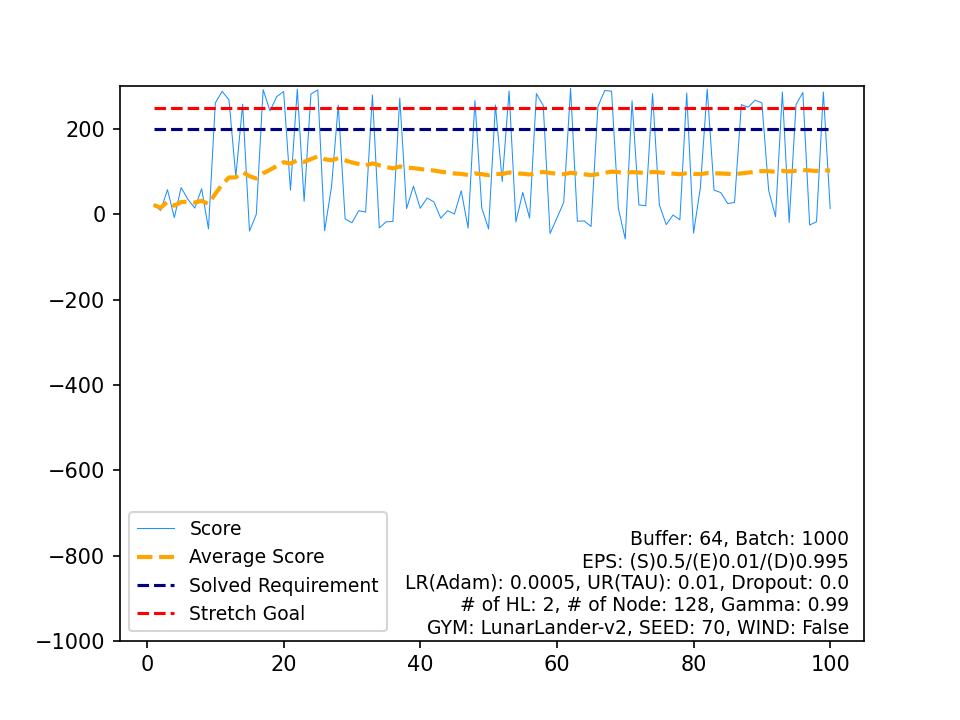

Data behind this chart, as committed beside it:
, Score, Average Score, Timestamp, Solved Requirement, Stretch Goal
0, 21.9, 21.9, 98, 200, 250
1, 9.134, 15.52, 81, 200, 250
2, 57.71, 29.58, 179, 200, 250
3, -7.609, 20.28, 87, 200, 250
4, 62.72, 28.77, 170, 200, 250
5, 34.9, 29.79, 146, 200, 250
6, 14.64, 27.63, 97, 200, 250
7, 60.02, 31.68, 122, 200, 250
8, -34.07, 24.37, 82, 200, 250
9, 261.2, 48.05, 177, 200, 250
10, 288.4, 69.91, 129, 200, 250
11, 268.4, 86.45, 185, 200, 250
12, 88.27, 86.59, 180, 200, 250
13, 258.3, 98.85, 143, 200, 250
14, -39.38, 89.64, 78, 200, 250
15, 0.1229, 84.04, 72, 200, 250
16, 292.3, 96.29, 206, 200, 250
17, 242.8, 104.4, 142, 200, 250
18, 276.1, 113.5, 234, 200, 250
19, 288.1, 122.2, 153, 200, 250
20, 56.77, 119.1, 159, 200, 250
21, 293.5, 127, 191, 200, 250
22, 30.54, 122.8, 114, 200, 250
23, 282.2, 129.5, 222, 200, 250
24, 291.8, 135.9, 207, 200, 250
25, -38.47, 129.2, 78, 200, 250
26, 63.54, 126.8, 173, 200, 250
27, 256, 131.4, 198, 200, 250
28, -10.65, 126.5, 108, 200, 250
29, -19.78, 121.6, 117, 200, 250
30, 8.564, 118, 88, 200, 250
31, 5.292, 114.5, 76, 200, 250
32, 280, 119.5, 200, 200, 250
33, -31.85, 115, 81, 200, 250
34, -17.56, 111.3, 98, 200, 250
35, -16.65, 107.7, 74, 200, 250
36, 272.3, 112.1, 139, 200, 250
37, 13.47, 109.6, 85, 200, 250
38, 66.04, 108.4, 160, 200, 250
39, 14.17, 106.1, 99, 200, 250
40, 38.25, 104.4, 86, 200, 250
41, 29.21, 102.6, 116, 200, 250
42, -9.077, 100, 102, 200, 250
43, 8.422, 97.95, 78, 200, 250
44, 0.7374, 95.79, 80, 200, 250
45, 55.32, 94.91, 121, 200, 250
46, -32.3, 92.21, 111, 200, 250
47, 266.9, 95.85, 187, 200, 250
48, 15.03, 94.2, 94, 200, 250
49, -34.26, 91.63, 72, 200, 250
50, 256.4, 94.86, 159, 200, 250
51, 76.93, 94.52, 121, 200, 250
52, 289.4, 98.19, 138, 200, 250
53, -17.7, 96.05, 115, 200, 250
54, 51.26, 95.23, 175, 200, 250
55, -8.547, 93.38, 92, 200, 250
56, 282.9, 96.7, 180, 200, 250
57, 255.3, 99.44, 152, 200, 250
58, -44.93, 96.99, 88, 200, 250
59, -8.734, 95.23, 94, 200, 250
... 40 more rows
